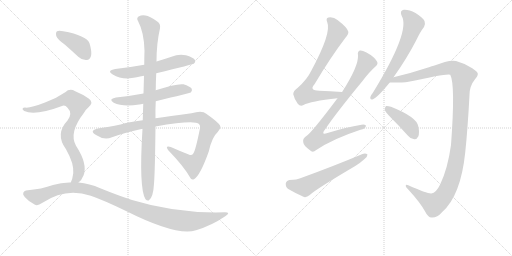
t = 0.00 s
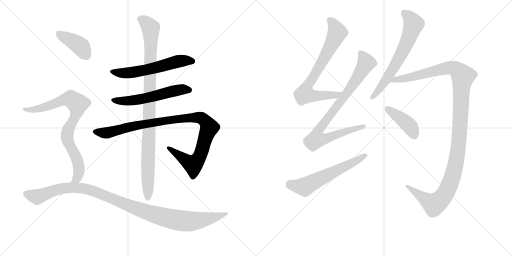
t = 2.27 s
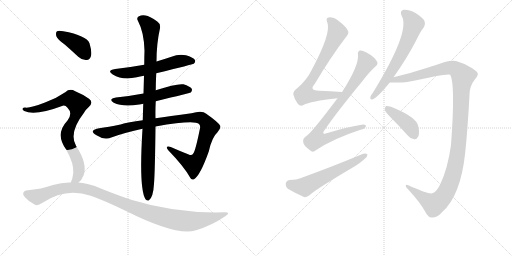
t = 4.54 s
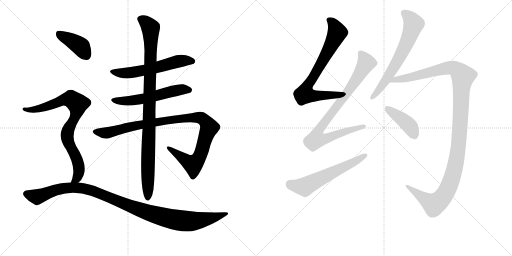
t = 6.80 s
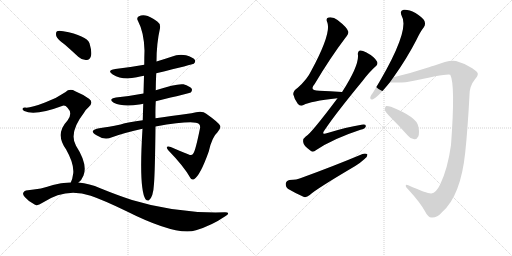
t = 9.07 s
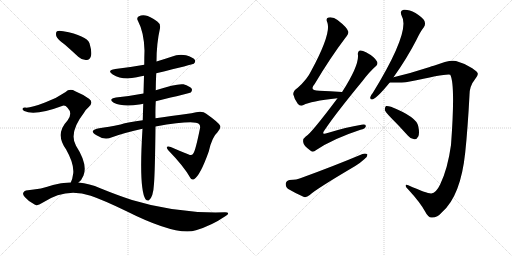
t = 11.34 s

The animated SVG that drew these frames (rendered in a browser with its animation timeline set to each time). Animation: 13 CSS @keyframes rules; one cycle of 11.34 s.

<svg version="1.1" viewBox="0 0 2048 1024" xmlns="http://www.w3.org/2000/svg">
  <g stroke="lightgray" stroke-dasharray="1,1" stroke-width="1" transform="scale(4, 4)">
    <line x1="0" y1="0" x2="256" y2="256"></line>
    <line x1="256" y1="0" x2="0" y2="256"></line>
    <line x1="128" y1="0" x2="128" y2="256"></line>
    <line x1="0" y1="128" x2="256" y2="128"></line>
    <line x1="256" y1="0" x2="512" y2="256"></line>
    <line x1="512" y1="0" x2="256" y2="256"></line>
    <line x1="384" y1="0" x2="384" y2="256"></line>
    <line x1="256" y1="128" x2="512" y2="128"></line>
  </g>
<g transform="scale(1, -1) translate(0, -850)">
   <style type="text/css">
    @keyframes keyframes0 {
      from {
       stroke: black;
       stroke-dashoffset: 580;
       stroke-width: 128;
       }
       65% {
       animation-timing-function: step-end;
       stroke: black;
       stroke-dashoffset: 0;
       stroke-width: 128;
       }
       to {
       stroke: black;
       stroke-width: 1024;
       }
       }
       #make-me-a-hanzi-animation-0 {
         animation: keyframes0 0.722005s both;
         animation-delay: 0.000000s;
         animation-timing-function: linear;
       }
    @keyframes keyframes1 {
      from {
       stroke: black;
       stroke-dashoffset: 564;
       stroke-width: 128;
       }
       65% {
       animation-timing-function: step-end;
       stroke: black;
       stroke-dashoffset: 0;
       stroke-width: 128;
       }
       to {
       stroke: black;
       stroke-width: 1024;
       }
       }
       #make-me-a-hanzi-animation-1 {
         animation: keyframes1 0.708984s both;
         animation-delay: 0.722005s;
         animation-timing-function: linear;
       }
    @keyframes keyframes2 {
      from {
       stroke: black;
       stroke-dashoffset: 1020;
       stroke-width: 128;
       }
       77% {
       animation-timing-function: step-end;
       stroke: black;
       stroke-dashoffset: 0;
       stroke-width: 128;
       }
       to {
       stroke: black;
       stroke-width: 1024;
       }
       }
       #make-me-a-hanzi-animation-2 {
         animation: keyframes2 1.080078s both;
         animation-delay: 1.430990s;
         animation-timing-function: linear;
       }
    @keyframes keyframes3 {
      from {
       stroke: black;
       stroke-dashoffset: 992;
       stroke-width: 128;
       }
       76% {
       animation-timing-function: step-end;
       stroke: black;
       stroke-dashoffset: 0;
       stroke-width: 128;
       }
       to {
       stroke: black;
       stroke-width: 1024;
       }
       }
       #make-me-a-hanzi-animation-3 {
         animation: keyframes3 1.057292s both;
         animation-delay: 2.511068s;
         animation-timing-function: linear;
       }
    @keyframes keyframes4 {
      from {
       stroke: black;
       stroke-dashoffset: 398;
       stroke-width: 128;
       }
       56% {
       animation-timing-function: step-end;
       stroke: black;
       stroke-dashoffset: 0;
       stroke-width: 128;
       }
       to {
       stroke: black;
       stroke-width: 1024;
       }
       }
       #make-me-a-hanzi-animation-4 {
         animation: keyframes4 0.573893s both;
         animation-delay: 3.568359s;
         animation-timing-function: linear;
       }
    @keyframes keyframes5 {
      from {
       stroke: black;
       stroke-dashoffset: 821;
       stroke-width: 128;
       }
       73% {
       animation-timing-function: step-end;
       stroke: black;
       stroke-dashoffset: 0;
       stroke-width: 128;
       }
       to {
       stroke: black;
       stroke-width: 1024;
       }
       }
       #make-me-a-hanzi-animation-5 {
         animation: keyframes5 0.918132s both;
         animation-delay: 4.142253s;
         animation-timing-function: linear;
       }
    @keyframes keyframes6 {
      from {
       stroke: black;
       stroke-dashoffset: 1088;
       stroke-width: 128;
       }
       78% {
       animation-timing-function: step-end;
       stroke: black;
       stroke-dashoffset: 0;
       stroke-width: 128;
       }
       to {
       stroke: black;
       stroke-width: 1024;
       }
       }
       #make-me-a-hanzi-animation-6 {
         animation: keyframes6 1.135417s both;
         animation-delay: 5.060384s;
         animation-timing-function: linear;
       }
    @keyframes keyframes7 {
      from {
       stroke: black;
       stroke-dashoffset: 738;
       stroke-width: 128;
       }
       71% {
       animation-timing-function: step-end;
       stroke: black;
       stroke-dashoffset: 0;
       stroke-width: 128;
       }
       to {
       stroke: black;
       stroke-width: 1024;
       }
       }
       #make-me-a-hanzi-animation-7 {
         animation: keyframes7 0.850586s both;
         animation-delay: 6.195801s;
         animation-timing-function: linear;
       }
    @keyframes keyframes8 {
      from {
       stroke: black;
       stroke-dashoffset: 864;
       stroke-width: 128;
       }
       74% {
       animation-timing-function: step-end;
       stroke: black;
       stroke-dashoffset: 0;
       stroke-width: 128;
       }
       to {
       stroke: black;
       stroke-width: 1024;
       }
       }
       #make-me-a-hanzi-animation-8 {
         animation: keyframes8 0.953125s both;
         animation-delay: 7.046387s;
         animation-timing-function: linear;
       }
    @keyframes keyframes9 {
      from {
       stroke: black;
       stroke-dashoffset: 591;
       stroke-width: 128;
       }
       66% {
       animation-timing-function: step-end;
       stroke: black;
       stroke-dashoffset: 0;
       stroke-width: 128;
       }
       to {
       stroke: black;
       stroke-width: 1024;
       }
       }
       #make-me-a-hanzi-animation-9 {
         animation: keyframes9 0.730957s both;
         animation-delay: 7.999512s;
         animation-timing-function: linear;
       }
    @keyframes keyframes10 {
      from {
       stroke: black;
       stroke-dashoffset: 651;
       stroke-width: 128;
       }
       68% {
       animation-timing-function: step-end;
       stroke: black;
       stroke-dashoffset: 0;
       stroke-width: 128;
       }
       to {
       stroke: black;
       stroke-width: 1024;
       }
       }
       #make-me-a-hanzi-animation-10 {
         animation: keyframes10 0.779785s both;
         animation-delay: 8.730469s;
         animation-timing-function: linear;
       }
    @keyframes keyframes11 {
      from {
       stroke: black;
       stroke-dashoffset: 1221;
       stroke-width: 128;
       }
       80% {
       animation-timing-function: step-end;
       stroke: black;
       stroke-dashoffset: 0;
       stroke-width: 128;
       }
       to {
       stroke: black;
       stroke-width: 1024;
       }
       }
       #make-me-a-hanzi-animation-11 {
         animation: keyframes11 1.243652s both;
         animation-delay: 9.510254s;
         animation-timing-function: linear;
       }
    @keyframes keyframes12 {
      from {
       stroke: black;
       stroke-dashoffset: 412;
       stroke-width: 128;
       }
       57% {
       animation-timing-function: step-end;
       stroke: black;
       stroke-dashoffset: 0;
       stroke-width: 128;
       }
       to {
       stroke: black;
       stroke-width: 1024;
       }
       }
       #make-me-a-hanzi-animation-12 {
         animation: keyframes12 0.585286s both;
         animation-delay: 10.753906s;
         animation-timing-function: linear;
       }
</style>
<path d="M 625 557 Q 772 593 775 595 Q 784 602 779 611 Q 772 621 744 629 Q 714 635 686 623 Q 656 613 626 604 L 577 591 Q 522 581 461 574 Q 425 568 451 552 Q 490 528 547 541 Q 559 545 576 547 L 625 557 Z" fill="lightgray"></path> 
<path d="M 623 445 Q 759 478 763 480 Q 770 487 767 495 Q 760 505 734 513 Q 707 517 623 489 L 574 476 Q 522 466 464 460 Q 431 454 455 439 Q 491 421 557 432 Q 563 433 573 435 L 623 445 Z" fill="lightgray"></path> 
<path d="M 622 344 Q 778 371 796 354 Q 802 348 800 337 Q 782 247 773 236 Q 767 226 755 232 Q 721 245 683 262 Q 658 269 673 249 Q 737 183 761 139 Q 765 129 776 133 Q 801 148 835 244 Q 848 302 870 321 Q 886 340 880 348 Q 873 361 825 395 Q 809 410 766 397 Q 676 385 622 377 L 571 369 Q 513 362 482 352 Q 433 342 397 337 Q 375 334 371 325 Q 370 318 386 309 Q 417 288 448 301 Q 490 317 570 335 L 622 344 Z" fill="lightgray"></path> 
<path d="M 622 377 Q 621 408 623 445 L 623 489 Q 623 520 625 557 L 626 604 Q 626 676 640 737 Q 643 755 629 764 Q 598 786 582 788 Q 569 792 554 784 Q 545 777 552 766 Q 576 721 578 648 Q 577 621 577 591 L 576 547 Q 575 513 574 476 L 573 435 Q 572 404 571 369 L 570 335 Q 555 95 582 53 Q 588 46 595 48 Q 613 60 616 115 Q 620 164 622 344 L 622 377 Z" fill="lightgray"></path> 
<path d="M 260 671 Q 285 649 313 623 Q 329 608 347 610 Q 359 611 364 626 Q 368 644 358 677 Q 346 708 253 725 Q 235 729 228 725 Q 222 721 225 706 Q 229 693 260 671 Z" fill="lightgray"></path> 
<path d="M 314 120 Q 327 130 334 148 Q 352 193 304 267 Q 274 319 336 399 Q 343 412 354 421 Q 376 440 356 455 Q 335 471 301 485 Q 279 498 261 481 Q 225 456 180 440 Q 119 416 100 420 Q 93 420 90 415 Q 89 411 97 406 Q 139 385 251 427 Q 261 430 270 419 Q 292 397 270 368 Q 219 314 264 253 Q 297 195 293 157 Q 290 133 283 120 C 272 92 294 98 314 120 Z" fill="lightgray"></path> 
<path d="M 283 120 Q 247 121 212 110 Q 169 94 104 88 Q 97 87 93 79 Q 90 72 99 62 Q 115 43 140 31 Q 150 25 170 39 Q 263 102 363 67 Q 415 49 502 7 Q 707 -96 784 -71 Q 847 -52 901 -15 Q 925 0 900 1 Q 708 -5 528 50 Q 470 69 401 97 Q 358 116 314 120 L 283 120 Z" fill="lightgray"></path> 
<path d="M 1368 482 Q 1319 485 1277 487 Q 1235 488 1258 513 Q 1321 619 1381 698 Q 1396 716 1393 724 Q 1390 739 1350 770 Q 1334 783 1314 780 Q 1302 777 1309 761 Q 1327 719 1245 567 Q 1229 533 1191 499 Q 1172 486 1173 473 Q 1177 454 1191 435 Q 1201 423 1214 430 Q 1241 445 1350 457 C 1380 460 1398 480 1368 482 Z" fill="lightgray"></path> 
<path d="M 1350 457 Q 1242 313 1223 304 Q 1210 295 1213 281 Q 1214 268 1240 249 Q 1250 237 1265 250 Q 1332 295 1442 331 Q 1461 335 1463 344 Q 1466 354 1446 351 Q 1385 341 1310 318 Q 1282 308 1300 332 Q 1343 396 1450 526 Q 1478 563 1502 584 Q 1514 594 1508 604 Q 1498 623 1464 641 Q 1448 650 1439 648 Q 1429 644 1432 629 Q 1435 586 1369 483 Q 1368 483 1368 482 L 1350 457 Z" fill="lightgray"></path> 
<path d="M 1158 130 Q 1145 127 1143 116 Q 1142 101 1153 94 Q 1178 79 1216 62 Q 1226 59 1239 70 Q 1260 91 1421 186 Q 1442 199 1457 213 Q 1470 222 1470 232 Q 1463 238 1450 234 Q 1341 188 1204 138 Q 1188 131 1158 130 Z" fill="lightgray"></path> 
<path d="M 1574 541 Q 1628 617 1665 689 Q 1681 723 1696 742 Q 1703 752 1698 766 Q 1692 779 1662 798 Q 1634 813 1615 811 Q 1597 807 1607 786 Q 1643 726 1491 478 Q 1482 468 1481 461 Q 1480 449 1492 453 Q 1510 460 1559 520 L 1574 541 Z" fill="lightgray"></path> 
<path d="M 1725 76 Q 1709 75 1633 109 Q 1623 113 1623 107 Q 1622 103 1633 92 Q 1681 40 1701 3 Q 1713 -21 1727 -20 Q 1749 -21 1768 1 Q 1843 67 1861 241 Q 1871 337 1878 470 Q 1878 506 1900 533 Q 1913 548 1911 556 Q 1910 563 1889 577 Q 1861 596 1824 606 Q 1799 613 1735 587 Q 1726 586 1719 582 Q 1646 558 1574 541 C 1545 534 1529 520 1559 520 Q 1620 520 1629 522 Q 1630 523 1634 523 Q 1796 559 1801 551 Q 1822 512 1804 270 Q 1791 176 1761 113 Q 1745 79 1725 76 Z" fill="lightgray"></path> 
<path d="M 1564 379 Q 1597 346 1632 307 Q 1642 294 1657 293 Q 1667 292 1673 304 Q 1679 317 1673 345 Q 1667 382 1564 423 Q 1551 427 1544 426 Q 1540 423 1539 411 Q 1542 401 1564 379 Z" fill="lightgray"></path> 
      <clipPath id="make-me-a-hanzi-clip-0">
      <path d="M 625 557 Q 772 593 775 595 Q 784 602 779 611 Q 772 621 744 629 Q 714 635 686 623 Q 656 613 626 604 L 577 591 Q 522 581 461 574 Q 425 568 451 552 Q 490 528 547 541 Q 559 545 576 547 L 625 557 Z" fill="lightgray"></path>
      </clipPath>
      <path clip-path="url(#make-me-a-hanzi-clip-0)" d="M 453 564 L 521 559 L 634 580 L 712 605 L 771 604 " fill="none" id="make-me-a-hanzi-animation-0" stroke-dasharray="452 904" stroke-linecap="round"></path>

      <clipPath id="make-me-a-hanzi-clip-1">
      <path d="M 623 445 Q 759 478 763 480 Q 770 487 767 495 Q 760 505 734 513 Q 707 517 623 489 L 574 476 Q 522 466 464 460 Q 431 454 455 439 Q 491 421 557 432 Q 563 433 573 435 L 623 445 Z" fill="lightgray"></path>
      </clipPath>
      <path clip-path="url(#make-me-a-hanzi-clip-1)" d="M 457 451 L 514 446 L 631 467 L 723 492 L 759 489 " fill="none" id="make-me-a-hanzi-animation-1" stroke-dasharray="436 872" stroke-linecap="round"></path>

      <clipPath id="make-me-a-hanzi-clip-2">
      <path d="M 622 344 Q 778 371 796 354 Q 802 348 800 337 Q 782 247 773 236 Q 767 226 755 232 Q 721 245 683 262 Q 658 269 673 249 Q 737 183 761 139 Q 765 129 776 133 Q 801 148 835 244 Q 848 302 870 321 Q 886 340 880 348 Q 873 361 825 395 Q 809 410 766 397 Q 676 385 622 377 L 571 369 Q 513 362 482 352 Q 433 342 397 337 Q 375 334 371 325 Q 370 318 386 309 Q 417 288 448 301 Q 490 317 570 335 L 622 344 Z" fill="lightgray"></path>
      </clipPath>
      <path clip-path="url(#make-me-a-hanzi-clip-2)" d="M 379 324 L 425 318 L 546 349 L 759 379 L 808 377 L 831 353 L 837 340 L 807 242 L 798 221 L 773 192 L 675 257 " fill="none" id="make-me-a-hanzi-animation-2" stroke-dasharray="892 1784" stroke-linecap="round"></path>

      <clipPath id="make-me-a-hanzi-clip-3">
      <path d="M 622 377 Q 621 408 623 445 L 623 489 Q 623 520 625 557 L 626 604 Q 626 676 640 737 Q 643 755 629 764 Q 598 786 582 788 Q 569 792 554 784 Q 545 777 552 766 Q 576 721 578 648 Q 577 621 577 591 L 576 547 Q 575 513 574 476 L 573 435 Q 572 404 571 369 L 570 335 Q 555 95 582 53 Q 588 46 595 48 Q 613 60 616 115 Q 620 164 622 344 L 622 377 Z" fill="lightgray"></path>
      </clipPath>
      <path clip-path="url(#make-me-a-hanzi-clip-3)" d="M 561 774 L 581 763 L 603 738 L 591 58 " fill="none" id="make-me-a-hanzi-animation-3" stroke-dasharray="864 1728" stroke-linecap="round"></path>

      <clipPath id="make-me-a-hanzi-clip-4">
      <path d="M 260 671 Q 285 649 313 623 Q 329 608 347 610 Q 359 611 364 626 Q 368 644 358 677 Q 346 708 253 725 Q 235 729 228 725 Q 222 721 225 706 Q 229 693 260 671 Z" fill="lightgray"></path>
      </clipPath>
      <path clip-path="url(#make-me-a-hanzi-clip-4)" d="M 235 717 L 315 670 L 344 630 " fill="none" id="make-me-a-hanzi-animation-4" stroke-dasharray="270 540" stroke-linecap="round"></path>

      <clipPath id="make-me-a-hanzi-clip-5">
      <path d="M 314 120 Q 327 130 334 148 Q 352 193 304 267 Q 274 319 336 399 Q 343 412 354 421 Q 376 440 356 455 Q 335 471 301 485 Q 279 498 261 481 Q 225 456 180 440 Q 119 416 100 420 Q 93 420 90 415 Q 89 411 97 406 Q 139 385 251 427 Q 261 430 270 419 Q 292 397 270 368 Q 219 314 264 253 Q 297 195 293 157 Q 290 133 283 120 C 272 92 294 98 314 120 Z" fill="lightgray"></path>
      </clipPath>
      <path clip-path="url(#make-me-a-hanzi-clip-5)" d="M 97 413 L 162 416 L 270 454 L 284 454 L 310 435 L 301 384 L 275 336 L 268 306 L 277 272 L 301 231 L 315 189 L 313 151 L 306 135 L 291 123 " fill="none" id="make-me-a-hanzi-animation-5" stroke-dasharray="693 1386" stroke-linecap="round"></path>

      <clipPath id="make-me-a-hanzi-clip-6">
      <path d="M 283 120 Q 247 121 212 110 Q 169 94 104 88 Q 97 87 93 79 Q 90 72 99 62 Q 115 43 140 31 Q 150 25 170 39 Q 263 102 363 67 Q 415 49 502 7 Q 707 -96 784 -71 Q 847 -52 901 -15 Q 925 0 900 1 Q 708 -5 528 50 Q 470 69 401 97 Q 358 116 314 120 L 283 120 Z" fill="lightgray"></path>
      </clipPath>
      <path clip-path="url(#make-me-a-hanzi-clip-6)" d="M 105 75 L 148 62 L 237 95 L 319 99 L 387 81 L 565 8 L 699 -29 L 780 -34 L 904 -7 " fill="none" id="make-me-a-hanzi-animation-6" stroke-dasharray="960 1920" stroke-linecap="round"></path>

      <clipPath id="make-me-a-hanzi-clip-7">
      <path d="M 1368 482 Q 1319 485 1277 487 Q 1235 488 1258 513 Q 1321 619 1381 698 Q 1396 716 1393 724 Q 1390 739 1350 770 Q 1334 783 1314 780 Q 1302 777 1309 761 Q 1327 719 1245 567 Q 1229 533 1191 499 Q 1172 486 1173 473 Q 1177 454 1191 435 Q 1201 423 1214 430 Q 1241 445 1350 457 C 1380 460 1398 480 1368 482 Z" fill="lightgray"></path>
      </clipPath>
      <path clip-path="url(#make-me-a-hanzi-clip-7)" d="M 1317 769 L 1335 752 L 1349 720 L 1273 575 L 1225 500 L 1220 474 L 1257 466 L 1337 467 L 1360 478 " fill="none" id="make-me-a-hanzi-animation-7" stroke-dasharray="610 1220" stroke-linecap="round"></path>

      <clipPath id="make-me-a-hanzi-clip-8">
      <path d="M 1350 457 Q 1242 313 1223 304 Q 1210 295 1213 281 Q 1214 268 1240 249 Q 1250 237 1265 250 Q 1332 295 1442 331 Q 1461 335 1463 344 Q 1466 354 1446 351 Q 1385 341 1310 318 Q 1282 308 1300 332 Q 1343 396 1450 526 Q 1478 563 1502 584 Q 1514 594 1508 604 Q 1498 623 1464 641 Q 1448 650 1439 648 Q 1429 644 1432 629 Q 1435 586 1369 483 Q 1368 483 1368 482 L 1350 457 Z" fill="lightgray"></path>
      </clipPath>
      <path clip-path="url(#make-me-a-hanzi-clip-8)" d="M 1444 637 L 1460 611 L 1463 594 L 1415 515 L 1287 347 L 1272 322 L 1265 293 L 1294 293 L 1384 326 L 1454 344 " fill="none" id="make-me-a-hanzi-animation-8" stroke-dasharray="736 1472" stroke-linecap="round"></path>

      <clipPath id="make-me-a-hanzi-clip-9">
      <path d="M 1158 130 Q 1145 127 1143 116 Q 1142 101 1153 94 Q 1178 79 1216 62 Q 1226 59 1239 70 Q 1260 91 1421 186 Q 1442 199 1457 213 Q 1470 222 1470 232 Q 1463 238 1450 234 Q 1341 188 1204 138 Q 1188 131 1158 130 Z" fill="lightgray"></path>
      </clipPath>
      <path clip-path="url(#make-me-a-hanzi-clip-9)" d="M 1160 113 L 1218 103 L 1464 229 " fill="none" id="make-me-a-hanzi-animation-9" stroke-dasharray="463 926" stroke-linecap="round"></path>

      <clipPath id="make-me-a-hanzi-clip-10">
      <path d="M 1574 541 Q 1628 617 1665 689 Q 1681 723 1696 742 Q 1703 752 1698 766 Q 1692 779 1662 798 Q 1634 813 1615 811 Q 1597 807 1607 786 Q 1643 726 1491 478 Q 1482 468 1481 461 Q 1480 449 1492 453 Q 1510 460 1559 520 L 1574 541 Z" fill="lightgray"></path>
      </clipPath>
      <path clip-path="url(#make-me-a-hanzi-clip-10)" d="M 1617 796 L 1635 784 L 1655 754 L 1635 697 L 1563 559 L 1490 462 " fill="none" id="make-me-a-hanzi-animation-10" stroke-dasharray="523 1046" stroke-linecap="round"></path>

      <clipPath id="make-me-a-hanzi-clip-11">
      <path d="M 1725 76 Q 1709 75 1633 109 Q 1623 113 1623 107 Q 1622 103 1633 92 Q 1681 40 1701 3 Q 1713 -21 1727 -20 Q 1749 -21 1768 1 Q 1843 67 1861 241 Q 1871 337 1878 470 Q 1878 506 1900 533 Q 1913 548 1911 556 Q 1910 563 1889 577 Q 1861 596 1824 606 Q 1799 613 1735 587 Q 1726 586 1719 582 Q 1646 558 1574 541 C 1545 534 1529 520 1559 520 Q 1620 520 1629 522 Q 1630 523 1634 523 Q 1796 559 1801 551 Q 1822 512 1804 270 Q 1791 176 1761 113 Q 1745 79 1725 76 Z" fill="lightgray"></path>
      </clipPath>
      <path clip-path="url(#make-me-a-hanzi-clip-11)" d="M 1578 531 L 1645 540 L 1800 580 L 1822 574 L 1852 545 L 1834 263 L 1816 164 L 1791 94 L 1773 63 L 1736 32 L 1628 106 " fill="none" id="make-me-a-hanzi-animation-11" stroke-dasharray="1093 2186" stroke-linecap="round"></path>

      <clipPath id="make-me-a-hanzi-clip-12">
      <path d="M 1564 379 Q 1597 346 1632 307 Q 1642 294 1657 293 Q 1667 292 1673 304 Q 1679 317 1673 345 Q 1667 382 1564 423 Q 1551 427 1544 426 Q 1540 423 1539 411 Q 1542 401 1564 379 Z" fill="lightgray"></path>
      </clipPath>
      <path clip-path="url(#make-me-a-hanzi-clip-12)" d="M 1548 416 L 1633 352 L 1658 309 " fill="none" id="make-me-a-hanzi-animation-12" stroke-dasharray="284 568" stroke-linecap="round"></path>

</g>
</svg>
